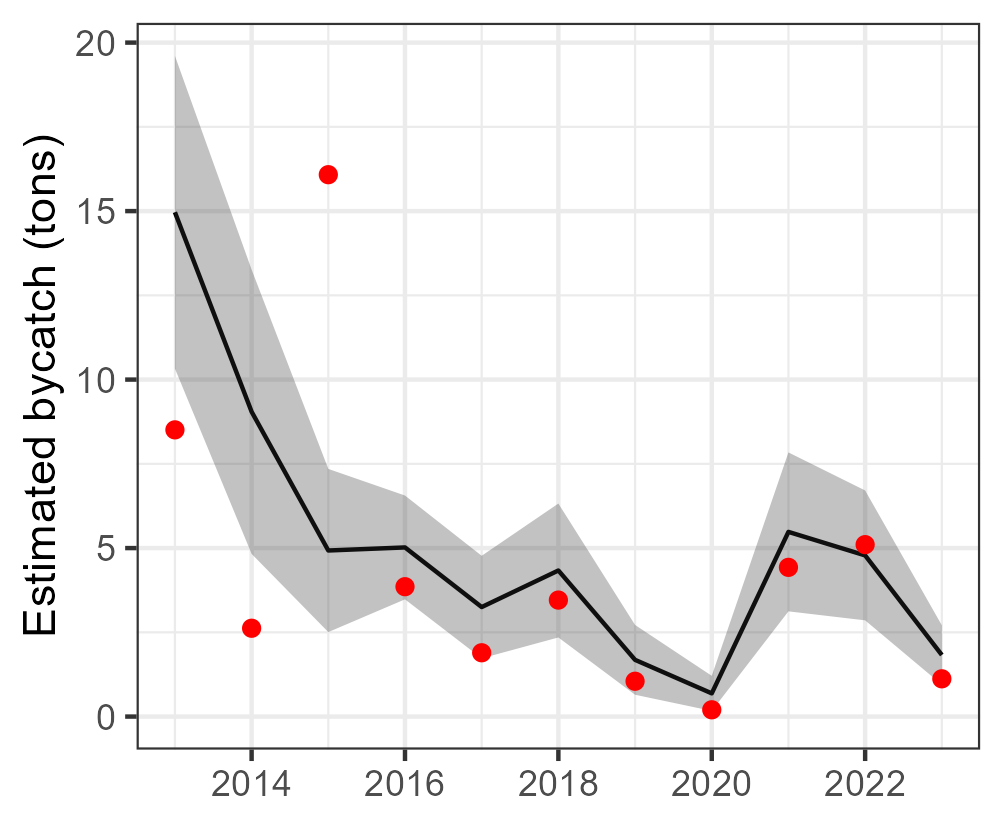

The file beside this chart, header and first rows:
Year, est, se, est_corr, se_corr, lwr, upr, model, type, species
2013, 14.97, 2.368, 14.97, NA, 10.33, 19.61, tV_mod_ln, single, other Carcharhinidae
2014, 9.046, 2.152, 9.046, NA, 4.828, 13.26, tV_mod_ln, single, other Carcharhinidae
2015, 4.928, 1.235, 4.928, NA, 2.507, 7.349, tV_mod_ln, single, other Carcharhinidae
2016, 5.019, 0.7857, 5.019, NA, 3.479, 6.559, tV_mod_ln, single, other Carcharhinidae
2017, 3.25, 0.7762, 3.25, NA, 1.729, 4.771, tV_mod_ln, single, other Carcharhinidae
2018, 4.335, 1.014, 4.335, NA, 2.348, 6.322, tV_mod_ln, single, other Carcharhinidae
2019, 1.683, 0.5284, 1.683, NA, 0.6477, 2.719, tV_mod_ln, single, other Carcharhinidae
2020, 0.6887, 0.2655, 0.6887, NA, 0.1684, 1.209, tV_mod_ln, single, other Carcharhinidae
2021, 5.481, 1.203, 5.481, NA, 3.123, 7.839, tV_mod_ln, single, other Carcharhinidae
2022, 4.783, 0.9832, 4.783, NA, 2.856, 6.71, tV_mod_ln, single, other Carcharhinidae
2023, 1.828, 0.4496, 1.828, NA, 0.9465, 2.709, tV_mod_ln, single, other Carcharhinidae
